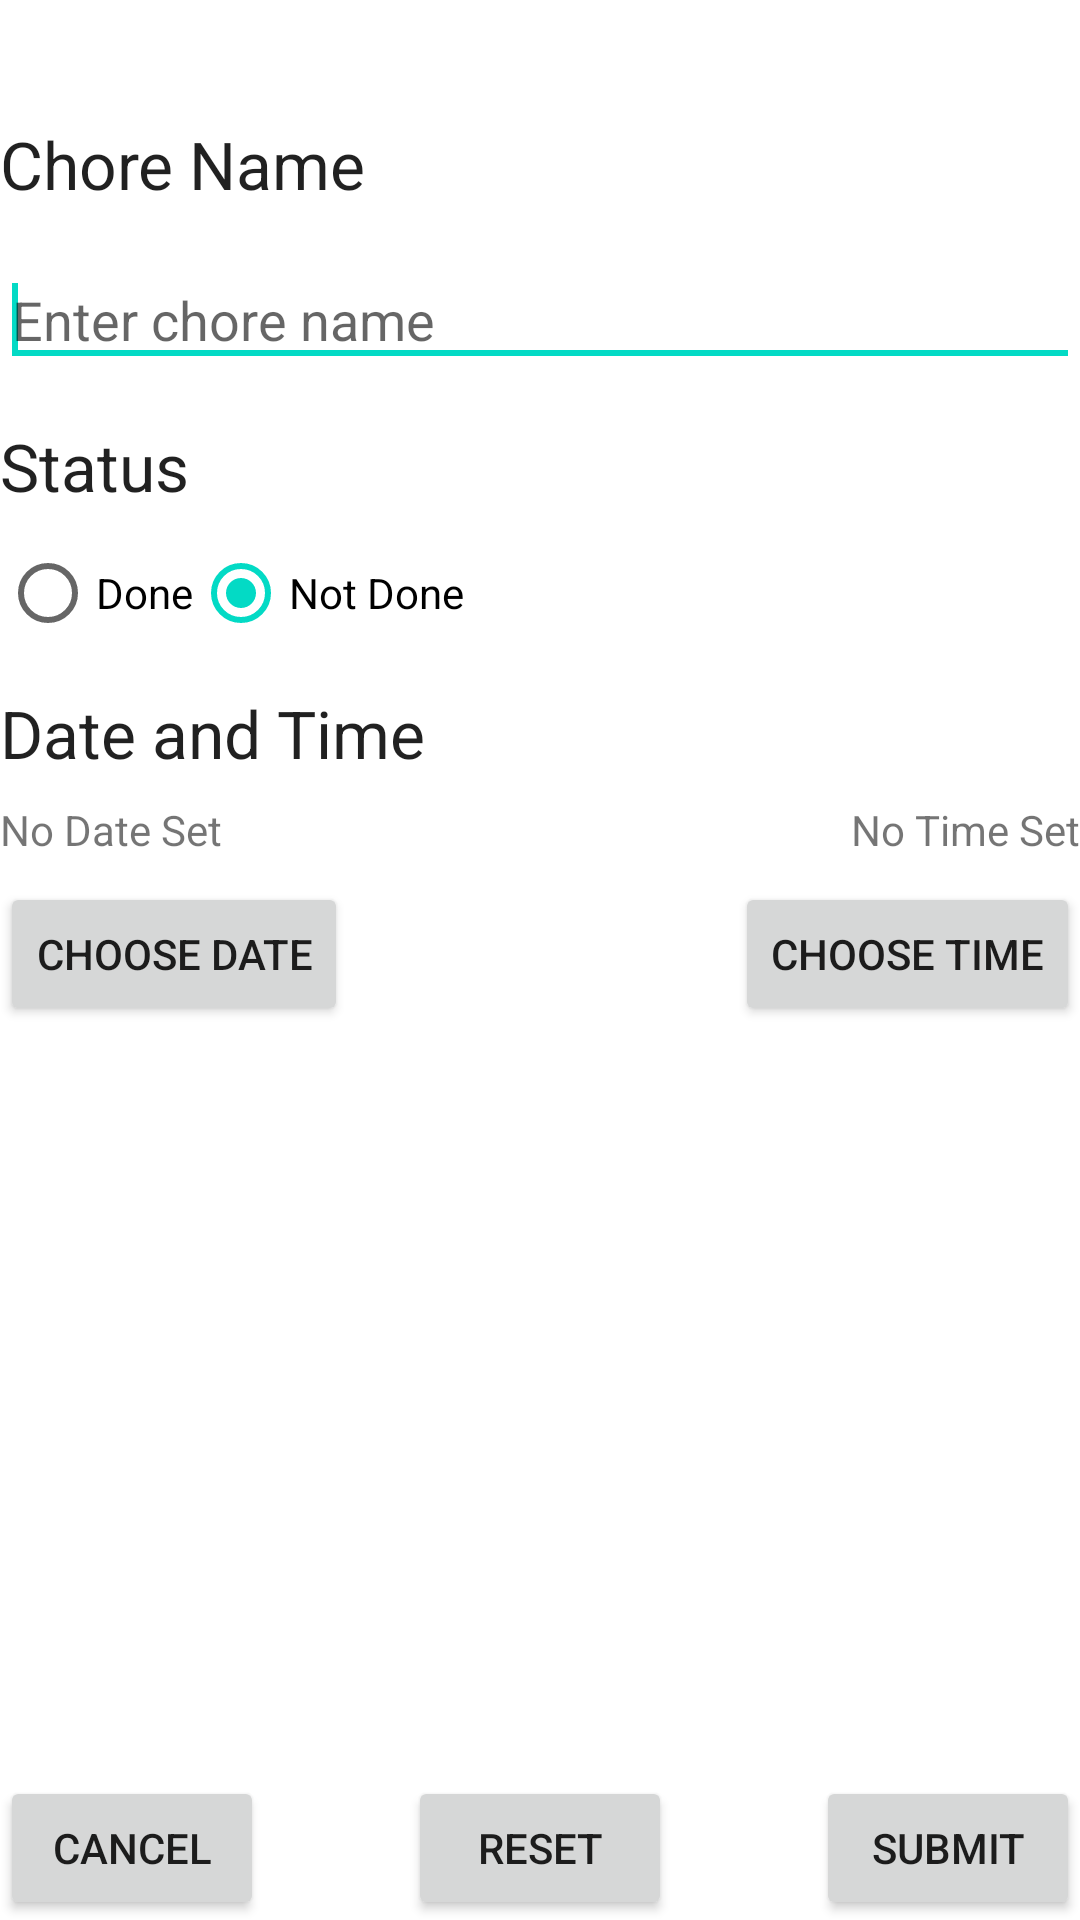

Write the Android layout XML for this screen, with the resource values it uses.
<!-- AndroidManifest.xml: application theme Theme.RoomateApp -->
<!-- res/layout/add_chore.xml -->
<?xml version="1.0" encoding="utf-8"?>
<androidx.constraintlayout.widget.ConstraintLayout
    xmlns:android="http://schemas.android.com/apk/res/android"
    xmlns:app="http://schemas.android.com/apk/res-auto"
    xmlns:tools="http://schemas.android.com/tools"
    android:id="@+id/container"
    android:layout_marginLeft="20dp"
    android:layout_marginRight="20dp"
    android:layout_marginTop="40dp"
    android:layout_marginBottom="60dp"
    android:layout_width="match_parent"
    android:layout_height="match_parent">

    <TextView
        android:id="@+id/chore_title_label"
        android:layout_width="wrap_content"
        android:layout_height="wrap_content"
        android:layout_marginTop="40dp"
        android:text="Chore Name"
        android:textAppearance="?android:attr/textAppearanceLarge"
        app:layout_constraintTop_toTopOf="parent"
        app:layout_constraintStart_toStartOf="parent">
    </TextView>

    <EditText
        android:id="@+id/chore_title"
        android:layout_width="match_parent"
        android:layout_height="wrap_content"
        android:layout_marginTop="15dp"
        android:ems="10"
        android:hint="Enter chore name"
        android:inputType="textShortMessage"
        android:importantForAutofill="no"
        app:layout_constraintStart_toStartOf="parent"
        app:layout_constraintTop_toBottomOf="@+id/chore_title_label">
        <requestFocus />
    </EditText>

    <TextView
        android:id="@+id/status"
        android:layout_width="84dp"
        android:layout_height="33dp"
        android:layout_below="@+id/chore_title"
        android:layout_alignParentStart="true"
        android:text="Status"
        android:layout_marginTop="15dp"
        android:textAppearance="?android:attr/textAppearanceLarge"
        app:layout_constraintStart_toStartOf="parent"
        app:layout_constraintTop_toBottomOf="@+id/chore_title" />

    <RadioGroup
        android:id="@+id/statusGroup"
        android:layout_width="match_parent"
        android:layout_height="wrap_content"
        android:layout_below="@id/status"
        android:layout_alignParentStart="true"
        android:orientation="horizontal"
        app:layout_constraintStart_toStartOf="parent"
        app:layout_constraintTop_toBottomOf="@+id/status">

        <RadioButton
            android:id="@+id/statusDone"
            android:layout_width="wrap_content"
            android:layout_height="wrap_content"
            android:text="Done" />

        <RadioButton
            android:id="@+id/statusNotDone"
            android:layout_width="wrap_content"
            android:layout_height="wrap_content"
            android:checked="true"
            android:text="Not Done" />

    </RadioGroup>

    <TextView
        android:id="@+id/time_and_date"
        android:layout_width="wrap_content"
        android:layout_height="wrap_content"
        android:layout_below="@id/statusGroup"
        android:layout_alignParentStart="true"
        android:layout_marginTop="8dp"
        android:text="Date and Time"
        android:textAppearance="?android:attr/textAppearanceLarge"
        app:layout_constraintStart_toStartOf="parent"
        app:layout_constraintTop_toBottomOf="@+id/statusGroup"/>

    <TextView
        android:id="@+id/date"
        android:layout_width="wrap_content"
        android:layout_height="wrap_content"
        android:layout_alignParentStart="true"
        android:layout_below="@+id/time_and_date"
        android:layout_marginTop="8dp"
        android:text="No Date Set"
        app:layout_constraintStart_toStartOf="parent"
        app:layout_constraintTop_toBottomOf="@+id/time_and_date"/>

    <TextView
        android:id="@+id/time"
        android:layout_width="wrap_content"
        android:layout_height="wrap_content"
        android:layout_below="@+id/time_and_date"
        android:layout_marginTop="8dp"
        android:text="No Time Set"
        app:layout_constraintEnd_toEndOf="parent"
        app:layout_constraintTop_toBottomOf="@id/time_and_date"/>

    <Button
        android:id="@+id/date_picker_button"
        android:layout_width="wrap_content"
        android:layout_height="wrap_content"
        android:layout_alignParentStart="true"
        android:layout_marginTop="8dp"
        android:layout_below="@id/date"
        app:layout_constraintTop_toBottomOf="@id/date"
        android:text="Choose Date" />

    <Button
        android:id="@+id/time_picker_button"
        android:layout_width="wrap_content"
        android:layout_height="wrap_content"
        android:layout_alignParentEnd="true"
        android:layout_alignTop="@id/date_picker_button"
        android:layout_below="@id/time"
        android:layout_marginTop="8dp"
        app:layout_constraintEnd_toEndOf="parent"
        app:layout_constraintTop_toBottomOf="@id/time"
        android:text="Choose Time" />
    


    <Button
        android:id="@+id/chore_cancel_button"
        android:layout_width="wrap_content"
        android:layout_height="wrap_content"

        android:text="Cancel"
        app:layout_constraintStart_toStartOf="parent"
        app:layout_constraintBottom_toBottomOf="parent"/>
    <Button
        android:id="@+id/chore_resetButton"
        android:layout_width="wrap_content"
        android:layout_height="wrap_content"
        android:layout_alignParentBottom="true"
        android:layout_centerHorizontal="true"
        app:layout_constraintLeft_toLeftOf="parent"
        app:layout_constraintRight_toRightOf="parent"
        app:layout_constraintBottom_toBottomOf="parent"
        android:text="reset" />
    <Button
        android:id="@+id/chore_submit_button"
        android:layout_width="wrap_content"
        android:layout_height="wrap_content"
        android:text="Submit"
        app:layout_constraintEnd_toEndOf="parent"
        app:layout_constraintBottom_toBottomOf="parent" />

</androidx.constraintlayout.widget.ConstraintLayout>
<!-- resources referenced by this layout -->
<resources>
  <style name="Theme.RoomateApp" parent="Theme.MaterialComponents.DayNight.DarkActionBar">
          
          <item name="colorPrimary">@color/purple_500</item>
          <item name="colorPrimaryVariant">@color/purple_700</item>
          <item name="colorOnPrimary">@color/white</item>
          
          <item name="colorSecondary">@color/teal_200</item>
          <item name="colorSecondaryVariant">@color/teal_700</item>
          <item name="colorOnSecondary">@color/black</item>
          
          <item name="android:statusBarColor" tools:targetApi="l">?attr/colorPrimaryVariant</item>
          
      </style>
  <!-- not gathered from this repository: default colours our renderer supplied (Android Studio template values) -->
  <color name="purple_500">#FF6200EE</color>
  <color name="purple_700">#FF3700B3</color>
  <color name="teal_200">#FF03DAC5</color>
  <color name="teal_700">#FF018786</color>
  <color name="black">#FF000000</color>
  <color name="white">#FFFFFFFF</color>
</resources>
